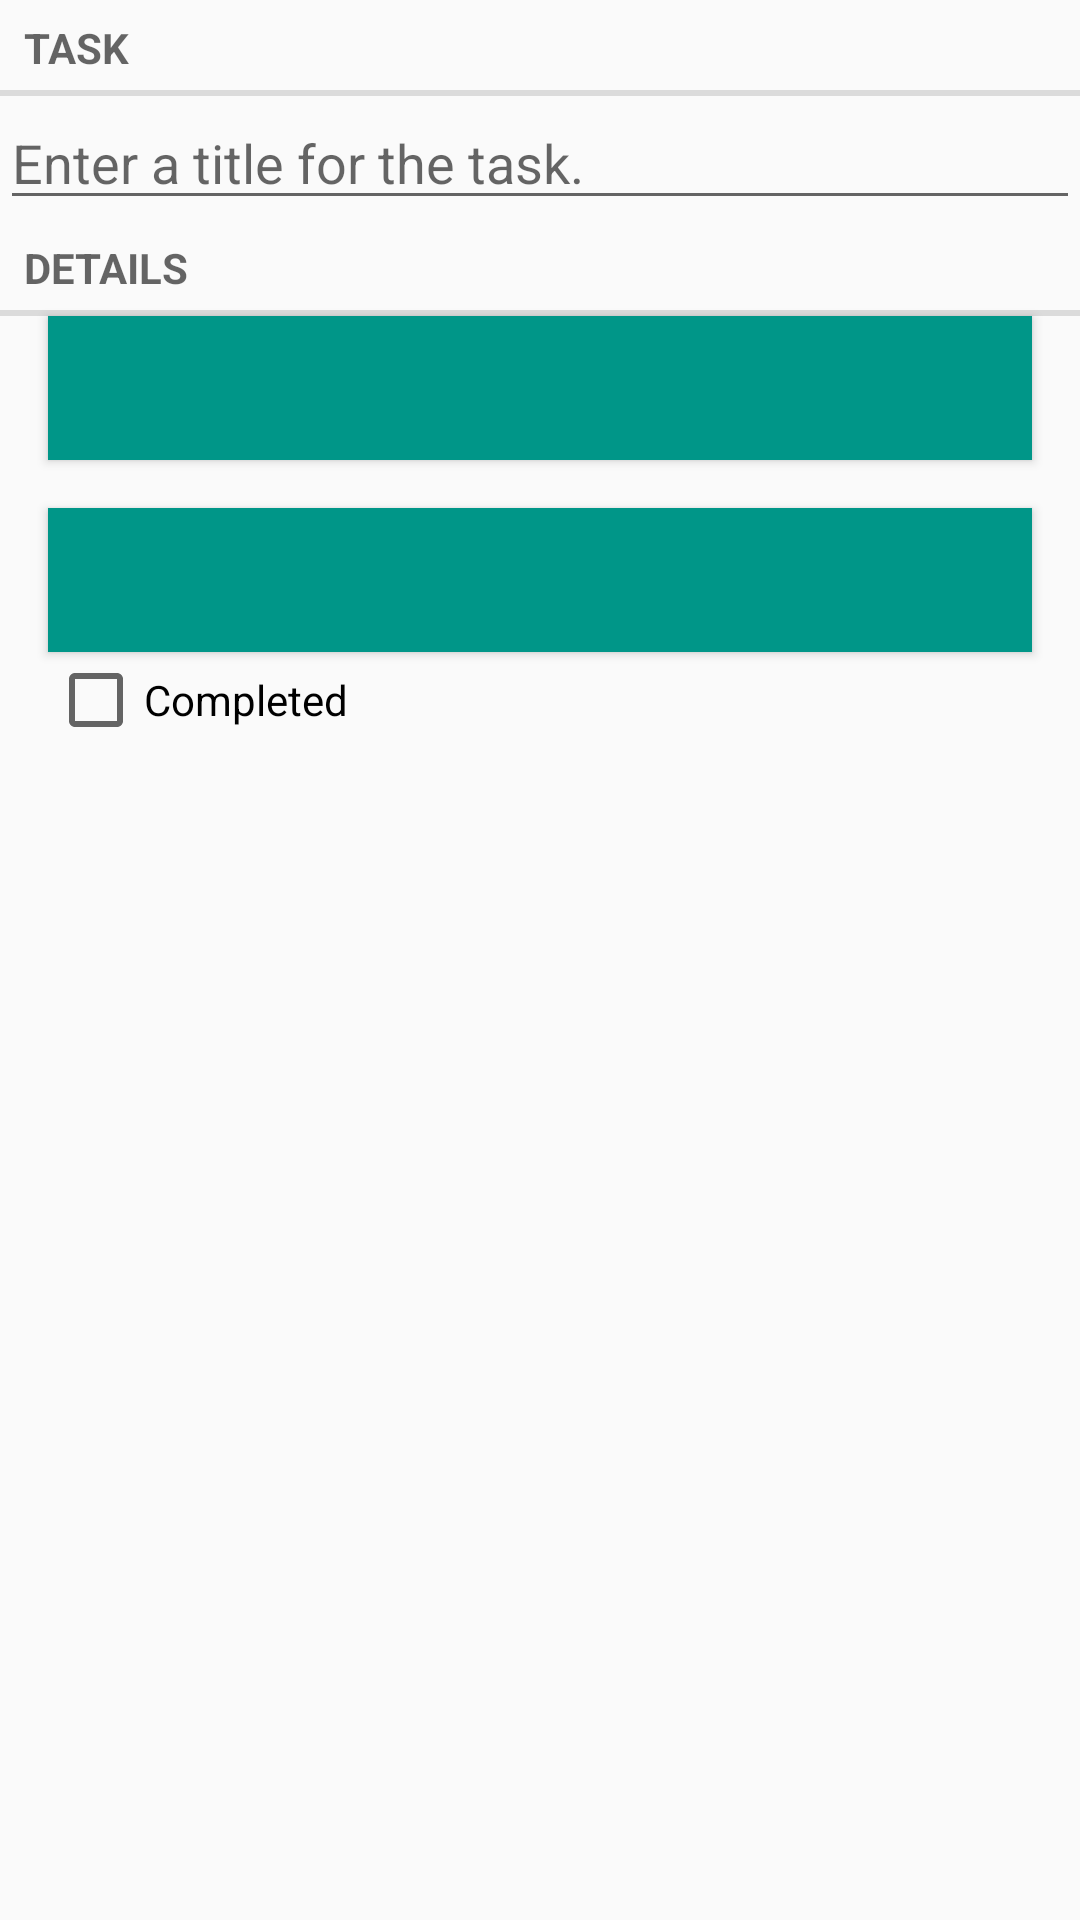

Layout XML and referenced resources for this Android screen:
<!-- AndroidManifest.xml: application theme AppTheme -->
<!-- res/layout/fragment_task.xml -->
<?xml version="1.0" encoding="utf-8"?>
<LinearLayout
    xmlns:android="http://schemas.android.com/apk/res/android"
    android:orientation="vertical"
    android:layout_width="match_parent"
    android:layout_height="match_parent">

    <TextView
        android:layout_width="match_parent"
        android:layout_height="wrap_content"
        android:text="@string/task_title_label"
        style="?android:listSeparatorTextViewStyle"/>
    <EditText
        android:id="@+id/task_title"
        android:layout_width="match_parent"
        android:layout_height="wrap_content"
        android:hint="@string/task_title_hint"/>
    <TextView
        android:layout_width="match_parent"
        android:layout_height="wrap_content"
        android:text="@string/task_details_label"
        style="?android:listSeparatorTextViewStyle"/>
    <Button android:id="@+id/deadline_date"
            android:layout_width="match_parent"
            android:layout_height="wrap_content"
            android:layout_marginLeft="16dp"
            android:layout_marginRight="16dp"
            style="@style/TaskListButton"/>
    <Button android:id="@+id/deadline_time"
            android:layout_width="match_parent"
            android:layout_height="wrap_content"
            android:layout_marginLeft="16dp"
            android:layout_marginRight="16dp"
            android:layout_marginTop="16dp"
            android:onClick="showTimePickerDialog"
            style="@style/TaskListButton"/>
    <CheckBox android:id="@+id/task_completed"
              android:layout_width="match_parent"
              android:layout_height="wrap_content"
              android:layout_marginLeft="16dp"
              android:layout_marginRight="16dp"
              android:text="@string/task_completed_label"/>

</LinearLayout>
<!-- resources referenced by this layout -->
<resources>
  <string name="task_completed_label">Completed</string>
  <string name="task_details_label">Details</string>
  <string name="task_title_hint">Enter a title for the task.</string>
  <string name="task_title_label">Task</string>
  <style name="TaskListButton">
          <item name="android:background">@color/colorButtonBackground</item>
          <item name="android:textColor">@color/colorButtonText</item>
      </style>
  <style name="AppTheme" parent="Theme.AppCompat.Light.DarkActionBar">
      </style>
  <color name="colorButtonBackground">#009688</color>
  <color name="colorButtonText">#FFFFFF</color>
</resources>
